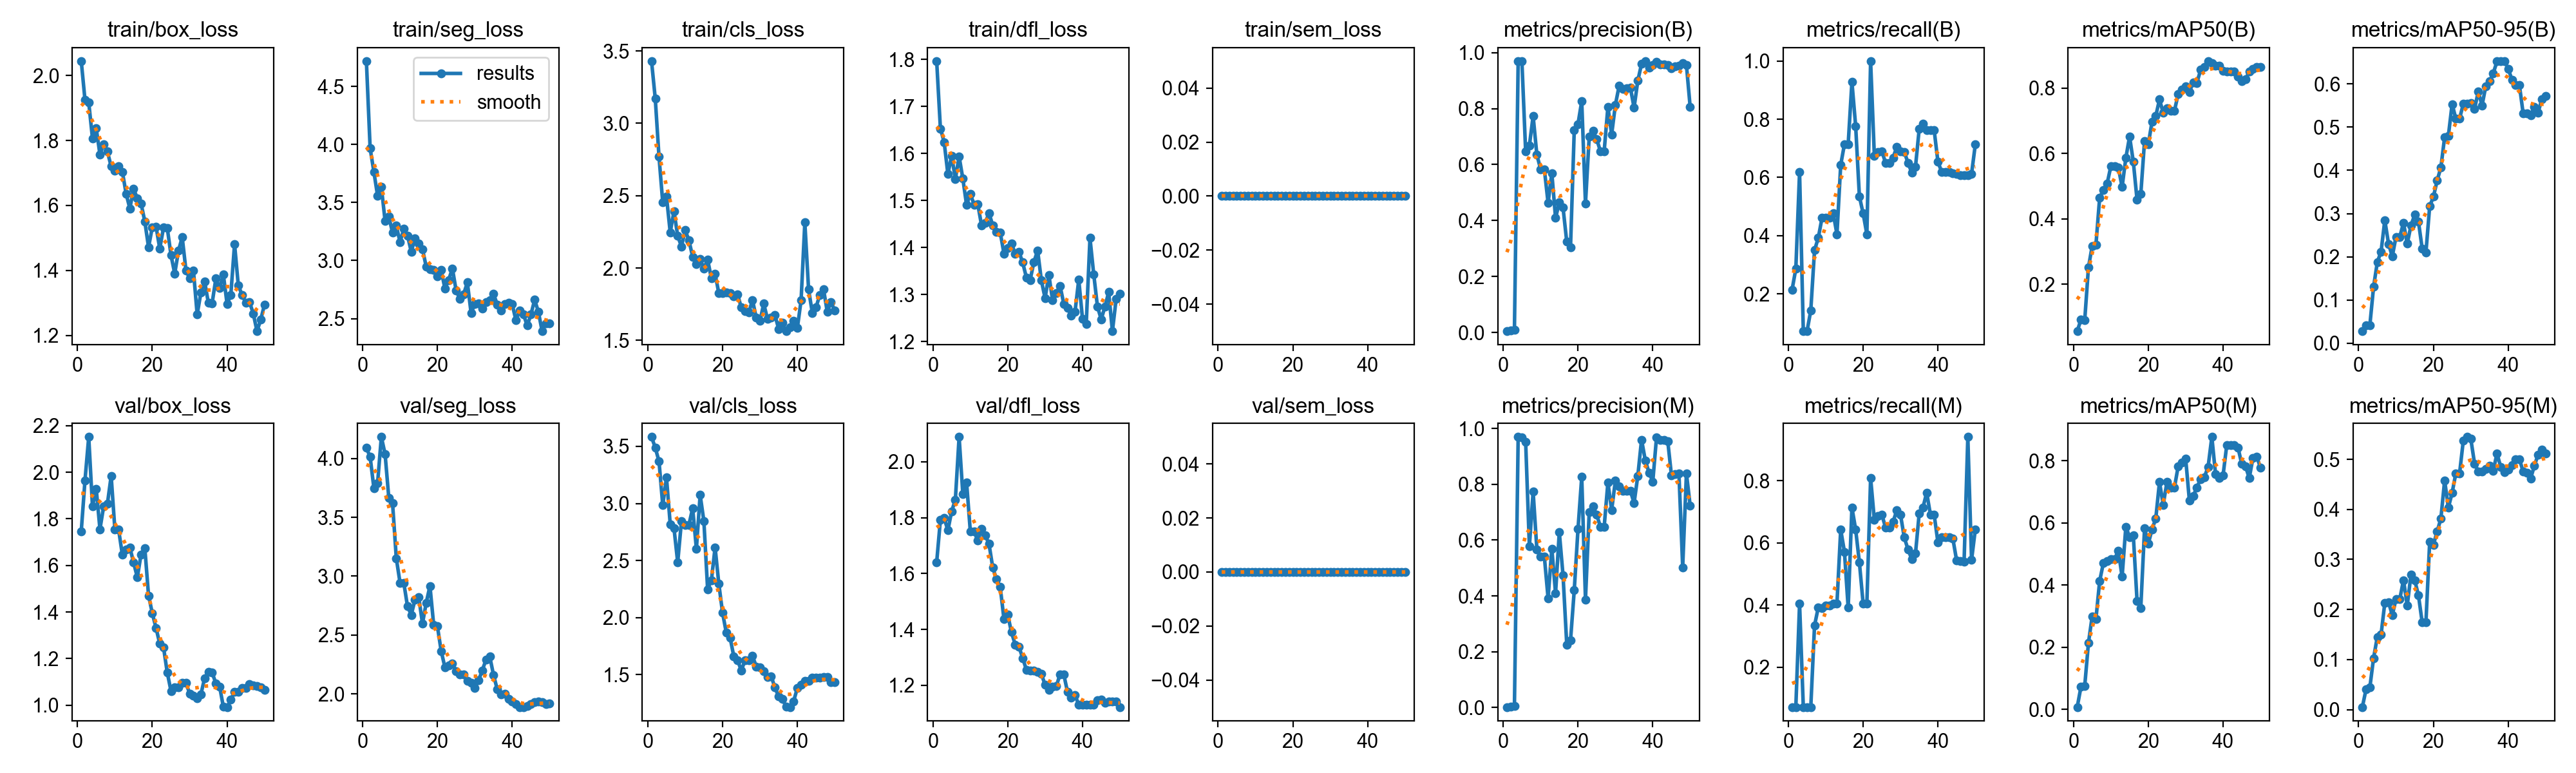

The data file committed next to this chart (first rows):
epoch, time, train/box_loss, train/seg_loss, train/cls_loss, train/dfl_loss, train/sem_loss, metrics/precision(B), metrics/recall(B), metrics/mAP50(B), metrics/mAP50-95(B), metrics/precision(M), metrics/recall(M), metrics/mAP50(M), metrics/mAP50-95(M), val/box_loss, val/seg_loss, val/cls_loss, val/dfl_loss, val/sem_loss, lr/pg0, lr/pg1, lr/pg2
1, 32.64, 2.044, 4.718, 3.43, 1.797, 0, 0.00498, 0.2143, 0.05643, 0.02792, 0.00166, 0.07143, 0.00725, 0.00508, 1.747, 4.089, 3.583, 1.641, 0, 0.0002334, 0.0002334, 0.0002334
2, 43.5, 1.924, 3.967, 3.17, 1.653, 0, 0.00769, 0.2857, 0.09197, 0.04103, 0.00192, 0.07143, 0.0725, 0.04108, 1.966, 4.015, 3.489, 1.792, 0, 0.0004739, 0.0004739, 0.0004739
3, 52.31, 1.917, 3.765, 2.768, 1.624, 0, 0.01059, 0.619, 0.0893, 0.04162, 0.00487, 0.4048, 0.07447, 0.04419, 2.152, 3.749, 3.369, 1.798, 0, 0.0007044, 0.0007044, 0.0007044
4, 61.71, 1.806, 3.556, 2.453, 1.556, 0, 0.9696, 0.07143, 0.2516, 0.1306, 0.9696, 0.07143, 0.2134, 0.103, 1.854, 3.793, 2.985, 1.755, 0, 0.0009251, 0.0009251, 0.0009251
5, 70.11, 1.838, 3.633, 2.494, 1.595, 0, 0.9682, 0.07143, 0.3171, 0.1878, 0.9682, 0.07143, 0.2995, 0.1454, 1.93, 4.183, 3.227, 1.823, 0, 0.001136, 0.001136, 0.001136
6, 78.19, 1.757, 3.341, 2.246, 1.546, 0, 0.6468, 0.1429, 0.3205, 0.2118, 0.952, 0.07143, 0.2902, 0.1497, 1.756, 4.038, 2.819, 1.864, 0, 0.001337, 0.001337, 0.001337
7, 86.17, 1.789, 3.378, 2.392, 1.594, 0, 0.6677, 0.3497, 0.4649, 0.2846, 0.5771, 0.3336, 0.413, 0.213, 1.854, 3.663, 2.785, 2.089, 0, 0.001469, 0.001469, 0.001469
8, 94.53, 1.766, 3.239, 2.222, 1.546, 0, 0.7735, 0.392, 0.4889, 0.2299, 0.7735, 0.392, 0.4709, 0.2143, 1.865, 3.618, 2.484, 1.883, 0, 0.001436, 0.001436, 0.001436
9, 102.5, 1.72, 3.299, 2.148, 1.49, 0, 0.6351, 0.4607, 0.508, 0.2009, 0.5673, 0.3906, 0.4768, 0.1887, 1.984, 3.152, 2.844, 1.926, 0, 0.001403, 0.001403, 0.001403
10, 110.3, 1.707, 3.159, 2.261, 1.514, 0, 0.5834, 0.4624, 0.5616, 0.2464, 0.5409, 0.3974, 0.4831, 0.2208, 1.753, 2.944, 2.814, 1.751, 0, 0.00137, 0.00137, 0.00137
11, 118.1, 1.72, 3.272, 2.192, 1.491, 0, 0.5834, 0.4624, 0.5616, 0.2464, 0.5409, 0.3974, 0.4831, 0.2208, 1.753, 2.944, 2.814, 1.751, 0, 0.001337, 0.001337, 0.001337
12, 125.6, 1.704, 3.216, 2.078, 1.492, 0, 0.4631, 0.4762, 0.5572, 0.2782, 0.3919, 0.4048, 0.5102, 0.2586, 1.645, 2.743, 2.958, 1.718, 0, 0.001304, 0.001304, 0.001304
13, 134, 1.636, 3.075, 2.025, 1.447, 0, 0.5696, 0.4048, 0.4977, 0.2301, 0.5696, 0.4048, 0.4261, 0.208, 1.668, 2.671, 2.602, 1.76, 0, 0.001271, 0.001271, 0.001271
14, 142, 1.591, 3.192, 2.062, 1.453, 0, 0.409, 0.6429, 0.5864, 0.2726, 0.409, 0.6429, 0.5873, 0.2695, 1.677, 2.8, 3.075, 1.737, 0, 0.001238, 0.001238, 0.001238
15, 149.7, 1.652, 3.147, 1.997, 1.473, 0, 0.4648, 0.7143, 0.6521, 0.2972, 0.629, 0.5714, 0.5545, 0.2585, 1.612, 2.821, 2.845, 1.706, 0, 0.001205, 0.001205, 0.001205
16, 157.7, 1.621, 3.098, 2.06, 1.447, 0, 0.4458, 0.7143, 0.5751, 0.2813, 0.4734, 0.3911, 0.5592, 0.2283, 1.549, 2.598, 2.249, 1.621, 0, 0.001172, 0.001172, 0.001172
17, 165.8, 1.606, 2.947, 1.928, 1.433, 0, 0.3239, 0.9286, 0.4582, 0.2187, 0.2242, 0.7143, 0.3486, 0.1741, 1.648, 2.774, 2.326, 1.58, 0, 0.001139, 0.001139, 0.001139
18, 173.6, 1.551, 2.924, 1.961, 1.432, 0, 0.304, 0.7768, 0.4757, 0.2102, 0.2399, 0.6429, 0.3266, 0.1744, 1.675, 2.917, 2.615, 1.551, 0, 0.001106, 0.001106, 0.001106
19, 181.1, 1.472, 2.917, 1.825, 1.387, 0, 0.7236, 0.5347, 0.6386, 0.3165, 0.4205, 0.537, 0.582, 0.3348, 1.471, 2.585, 2.295, 1.437, 0, 0.001073, 0.001073, 0.001073
20, 188.9, 1.533, 2.866, 1.829, 1.398, 0, 0.7447, 0.4762, 0.6284, 0.3389, 0.6394, 0.4048, 0.5321, 0.3295, 1.395, 2.573, 2.042, 1.453, 0, 0.00104, 0.00104, 0.00104
21, 196.6, 1.535, 2.918, 1.832, 1.409, 0, 0.8265, 0.4048, 0.6974, 0.3763, 0.8265, 0.4048, 0.5791, 0.3558, 1.331, 2.364, 1.867, 1.39, 0, 0.001007, 0.001007, 0.001007
22, 204.6, 1.467, 2.759, 1.828, 1.387, 0, 0.4598, 1, 0.7148, 0.4069, 0.3868, 0.8093, 0.6132, 0.3819, 1.264, 2.226, 1.826, 1.346, 0, 0.0009739, 0.0009739, 0.0009739
23, 212, 1.532, 2.832, 1.802, 1.391, 0, 0.6997, 0.6742, 0.7655, 0.4768, 0.6997, 0.6742, 0.7315, 0.4578, 1.249, 2.239, 1.661, 1.339, 0, 0.0009409, 0.0009409, 0.0009409
24, 219.4, 1.531, 2.933, 1.819, 1.368, 0, 0.7214, 0.6876, 0.7245, 0.4797, 0.7214, 0.6876, 0.658, 0.4035, 1.14, 2.255, 1.629, 1.298, 0, 0.0009078, 0.0009078, 0.0009078
25, 226.9, 1.447, 2.741, 1.727, 1.336, 0, 0.6908, 0.6905, 0.7389, 0.5532, 0.6908, 0.6905, 0.7318, 0.4329, 1.061, 2.194, 1.537, 1.256, 0, 0.0008748, 0.0008748, 0.0008748
26, 234.3, 1.39, 2.668, 1.704, 1.331, 0, 0.6476, 0.6499, 0.7312, 0.5196, 0.6476, 0.6499, 0.7135, 0.4722, 1.077, 2.165, 1.626, 1.253, 0, 0.0008418, 0.0008418, 0.0008418
27, 241.4, 1.461, 2.709, 1.691, 1.369, 0, 0.6476, 0.6499, 0.7312, 0.5196, 0.6476, 0.6499, 0.7135, 0.4722, 1.077, 2.165, 1.626, 1.253, 0, 0.0008088, 0.0008088, 0.0008088
28, 248.8, 1.503, 2.811, 1.779, 1.394, 0, 0.8066, 0.6678, 0.7821, 0.5539, 0.8066, 0.6678, 0.7821, 0.5377, 1.097, 2.11, 1.665, 1.249, 0, 0.0007758, 0.0007758, 0.0007758
29, 256.2, 1.401, 2.548, 1.656, 1.33, 0, 0.7073, 0.7046, 0.7958, 0.5536, 0.7073, 0.7046, 0.7938, 0.5447, 1.095, 2.092, 1.572, 1.241, 0, 0.0007428, 0.0007428, 0.0007428
30, 263.5, 1.375, 2.624, 1.633, 1.292, 0, 0.8133, 0.6905, 0.8065, 0.5557, 0.8133, 0.6905, 0.8065, 0.5409, 1.05, 2.049, 1.562, 1.201, 0, 0.0007098, 0.0007098, 0.0007098
31, 270.9, 1.401, 2.631, 1.754, 1.342, 0, 0.8809, 0.6881, 0.789, 0.5416, 0.7935, 0.6174, 0.6713, 0.4916, 1.04, 2.114, 1.532, 1.184, 0, 0.0006768, 0.0006768, 0.0006768
32, 278.2, 1.265, 2.587, 1.651, 1.288, 0, 0.871, 0.6501, 0.8169, 0.5826, 0.7759, 0.5791, 0.6859, 0.476, 1.031, 2.2, 1.48, 1.195, 0, 0.0006438, 0.0006438, 0.0006438
33, 285.4, 1.332, 2.64, 1.657, 1.303, 0, 0.8718, 0.6167, 0.8162, 0.5496, 0.7776, 0.5476, 0.7141, 0.4753, 1.047, 2.291, 1.487, 1.197, 0, 0.0006108, 0.0006108, 0.0006108
34, 292.8, 1.366, 2.659, 1.676, 1.318, 0, 0.875, 0.6367, 0.8563, 0.5944, 0.7772, 0.5656, 0.741, 0.4806, 1.116, 2.316, 1.388, 1.24, 0, 0.0005778, 0.0005778, 0.0005778
35, 300.3, 1.3, 2.712, 1.579, 1.28, 0, 0.8032, 0.767, 0.8656, 0.6056, 0.7324, 0.6956, 0.7467, 0.4874, 1.142, 2.161, 1.308, 1.239, 0, 0.0005448, 0.0005448, 0.0005448
36, 307.8, 1.299, 2.622, 1.624, 1.271, 0, 0.8996, 0.7852, 0.8831, 0.6245, 0.8304, 0.7141, 0.7799, 0.4769, 1.14, 2.038, 1.288, 1.176, 0, 0.0005118, 0.0005118, 0.0005118
37, 316.1, 1.375, 2.569, 1.564, 1.256, 0, 0.9597, 0.7619, 0.8762, 0.6518, 0.9597, 0.7619, 0.8762, 0.5117, 1.094, 1.997, 1.22, 1.156, 0, 0.0004788, 0.0004788, 0.0004788
38, 323.4, 1.345, 2.625, 1.589, 1.263, 0, 0.9683, 0.7619, 0.8694, 0.6525, 0.8859, 0.6905, 0.7558, 0.4845, 1.081, 2, 1.217, 1.165, 0, 0.0004458, 0.0004458, 0.0004458
39, 330.2, 1.388, 2.637, 1.634, 1.331, 0, 0.9462, 0.7619, 0.8694, 0.6527, 0.8414, 0.6905, 0.7442, 0.4745, 0.9934, 1.958, 1.268, 1.131, 0, 0.0004127, 0.0004127, 0.0004127
40, 337.5, 1.297, 2.623, 1.585, 1.248, 0, 0.9549, 0.6542, 0.854, 0.635, 0.8095, 0.6017, 0.7528, 0.479, 0.992, 1.933, 1.383, 1.131, 0, 0.0003797, 0.0003797, 0.0003797
41, 345.2, 1.325, 2.484, 1.778, 1.237, 0, 0.9679, 0.619, 0.8509, 0.6097, 0.9679, 0.619, 0.8509, 0.4879, 1.024, 1.911, 1.414, 1.131, 0, 0.0003467, 0.0003467, 0.0003467
42, 352.8, 1.481, 2.569, 2.315, 1.42, 0, 0.9577, 0.619, 0.8509, 0.597, 0.9577, 0.619, 0.8509, 0.5005, 1.057, 1.888, 1.444, 1.131, 0, 0.0003137, 0.0003137, 0.0003137
43, 360.5, 1.354, 2.538, 1.852, 1.343, 0, 0.9577, 0.619, 0.8509, 0.597, 0.9577, 0.619, 0.8509, 0.5005, 1.057, 1.888, 1.444, 1.131, 0, 0.0002807, 0.0002807, 0.0002807
44, 368.4, 1.325, 2.439, 1.69, 1.274, 0, 0.9553, 0.6135, 0.8348, 0.5316, 0.9553, 0.6135, 0.8417, 0.4753, 1.073, 1.895, 1.475, 1.147, 0, 0.0002477, 0.0002477, 0.0002477
45, 375.7, 1.301, 2.534, 1.729, 1.247, 0, 0.9442, 0.6119, 0.8208, 0.5314, 0.8314, 0.5437, 0.7893, 0.4729, 1.075, 1.915, 1.475, 1.149, 0, 0.0002147, 0.0002147, 0.0002147
46, 382.9, 1.303, 2.661, 1.813, 1.274, 0, 0.9512, 0.6084, 0.8267, 0.5269, 0.8356, 0.5409, 0.7824, 0.4614, 1.09, 1.929, 1.474, 1.138, 0, 0.0001817, 0.0001817, 0.0001817
47, 390.7, 1.268, 2.558, 1.854, 1.305, 0, 0.9541, 0.6078, 0.8509, 0.5472, 0.8377, 0.5402, 0.7438, 0.4874, 1.086, 1.934, 1.479, 1.142, 0, 0.0001487, 0.0001487, 0.0001487
48, 398.1, 1.213, 2.391, 1.697, 1.222, 0, 0.9619, 0.6086, 0.8597, 0.5336, 0.5026, 0.9412, 0.8085, 0.5092, 1.083, 1.931, 1.481, 1.143, 0, 0.0001157, 0.0001157, 0.0001157
49, 405.4, 1.248, 2.458, 1.765, 1.29, 0, 0.9556, 0.613, 0.8656, 0.5648, 0.8394, 0.5454, 0.813, 0.5195, 1.078, 1.913, 1.436, 1.142, 0, 8.26832e-05, 8.26832e-05, 8.26832e-05
50, 413.1, 1.295, 2.459, 1.706, 1.302, 0, 0.8057, 0.7129, 0.8656, 0.5724, 0.7235, 0.6434, 0.7779, 0.5112, 1.065, 1.92, 1.435, 1.122, 0, 4.96766e-05, 4.96766e-05, 4.96766e-05
